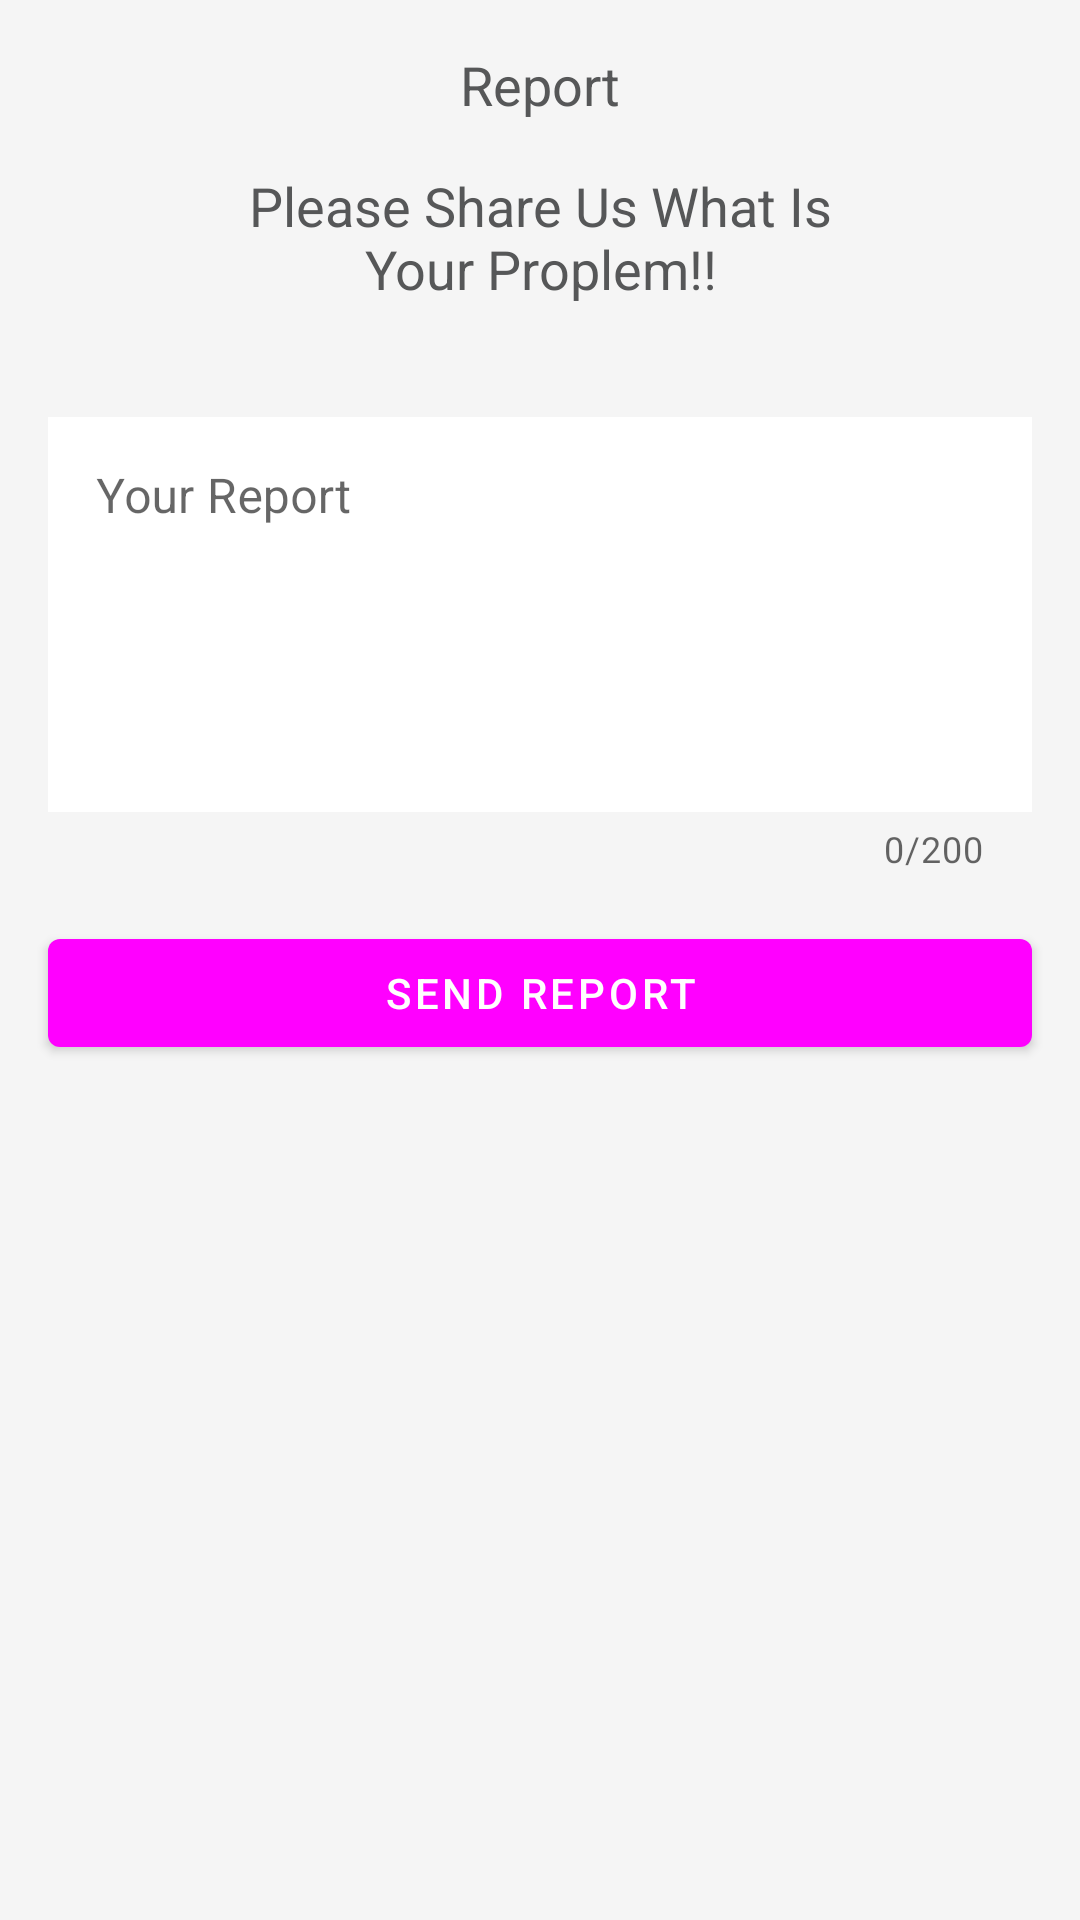

Write the Android layout XML for this screen, with the resource values it uses.
<!-- AndroidManifest.xml: application theme Theme.Shoplex -->
<!-- res/layout/dialog_add_report.xml -->
<?xml version="1.0" encoding="utf-8"?>
<ScrollView xmlns:android="http://schemas.android.com/apk/res/android"
    xmlns:app="http://schemas.android.com/apk/res-auto"
    xmlns:tools="http://schemas.android.com/tools"
    android:layout_width="match_parent"
    android:layout_height="match_parent"
    android:background="@color/browser_actions_bg_grey">
<androidx.constraintlayout.widget.ConstraintLayout
    android:layout_width="match_parent"
    android:layout_height="wrap_content">
    <TextView
        android:id="@+id/textView2"
        android:layout_width="wrap_content"
        android:layout_height="wrap_content"
        android:layout_marginTop="16dp"
        android:text="@string/report"
        android:textColor="@color/gray"
        android:textSize="18sp"
        app:layout_constraintEnd_toEndOf="parent"
        app:layout_constraintHorizontal_bias="0.5"
        app:layout_constraintStart_toStartOf="parent"
        app:layout_constraintTop_toTopOf="parent" />


    <TextView
        android:id="@+id/textView3"
        android:layout_width="0dp"
        android:layout_height="wrap_content"
        android:layout_marginStart="64dp"
        android:layout_marginEnd="64dp"
        android:padding="@dimen/padding_16"
        android:text="@string/proplem"
        android:textAlignment="center"
        android:textColor="@color/gray"
        android:textSize="18sp"
        app:layout_constraintEnd_toEndOf="parent"
        app:layout_constraintHorizontal_bias="0.498"
        app:layout_constraintStart_toStartOf="parent"
        app:layout_constraintTop_toBottomOf="@+id/textView2" />

    <com.google.android.material.textfield.TextInputLayout
        android:id="@+id/tiReview"
        style="@style/Widget.MaterialComponents.TextInputLayout.OutlinedBox"
        android:layout_width="0dp"
        android:layout_height="wrap_content"
        android:layout_marginStart="16dp"
        android:layout_marginTop="16dp"
        android:layout_marginEnd="16dp"
        android:gravity="top"
        app:counterEnabled="true"
        app:counterMaxLength="200"
        app:errorEnabled="true"
        app:layout_constraintEnd_toEndOf="parent"
        app:layout_constraintStart_toStartOf="parent"
        app:layout_constraintTop_toBottomOf="@+id/textView3">

        <com.google.android.material.textfield.TextInputEditText
            android:id="@+id/edReport"
            android:layout_width="match_parent"
            android:layout_height="wrap_content"
            android:layout_gravity="top"
            android:background="@color/white"
            android:ems="10"
            android:gravity="start"
            android:hint="@string/your_report"
            android:inputType="textMultiLine"
            android:maxLength="200"
            android:minLines="5"
            android:textColor="@color/black" />

    </com.google.android.material.textfield.TextInputLayout>

    <Button
        android:id="@+id/btnSendReport"
        android:layout_width="0dp"
        android:layout_height="wrap_content"
        android:layout_marginStart="16dp"
        android:layout_marginTop="16dp"
        android:layout_marginEnd="16dp"
        android:text="@string/send_report"
        app:layout_constraintEnd_toEndOf="parent"
        app:layout_constraintStart_toStartOf="parent"
        app:layout_constraintTop_toBottomOf="@+id/tiReview" />
</androidx.constraintlayout.widget.ConstraintLayout>
</ScrollView>
<!-- resources referenced by this layout -->
<resources>
  <color name="black">#FF000000</color>
  <color name="browser_actions_bg_grey">#F5F5F5</color>
  <color name="gray">#565758</color>
  <color name="white">#FFFFFFFF</color>
  <dimen name="padding_16">16dp</dimen>
  <string name="proplem">Please Share Us What Is Your Proplem!!</string>
  <string name="report">Report</string>
  <string name="send_report">Send Report</string>
  <string name="your_report">Your Report</string>
  <style name="Theme.Shoplex" parent="Theme.MaterialComponents.DayNight.NoActionBar">
          
          <item name="colorPrimary">@color/orangeShopex</item>
          <item name="colorPrimaryVariant">@color/orangeDark</item>
          <item name="colorOnPrimary">@color/white</item>
          
          <item name="colorSecondary">@color/orangeButtons</item>
          <item name="colorSecondaryVariant">@color/secondaryShoplex</item>
          <item name="colorOnSecondary">@color/white</item>
          
          <item name="android:statusBarColor" tools:targetApi="l">?attr/colorPrimaryVariant</item>
          
          <item name="titleTextColor">@color/secondaryShoplex</item>
          <item name="bottomSheetStyle">@style/BottomSheetDialogTheme</item>
          <item name="iconTint">@color/orangeShopex</item>
      </style>
  <style name="BottomSheetDialogTheme" parent="BaseBottomSheetDialog">
          <item name="android:statusBarColor">@android:color/transparent</item>
          <item name="android:navigationBarColor">@color/white</item>
      </style>
  <style name="BaseBottomSheetDialog" parent="@style/Theme.Design.Light.BottomSheetDialog">
          <item name="android:windowIsFloating">false</item>
          <item name="bottomSheetStyle">@style/BottomSheet</item>
      </style>
  <style name="BottomSheet" parent="@style/Widget.Design.BottomSheet.Modal">
          <item name="android:background">@drawable/card_shoplex</item>
      </style>
  <!-- drawable card_shoplex (drawable) -->
  <?xml version="1.0" encoding="utf-8"?>
  <shape xmlns:android="http://schemas.android.com/apk/res/android"
      android:shape="rectangle">
      <solid android:color="@color/lightgray"/>
  
  
  
  </shape>
  <color name="lightgray">#EEEEEE</color>
</resources>
